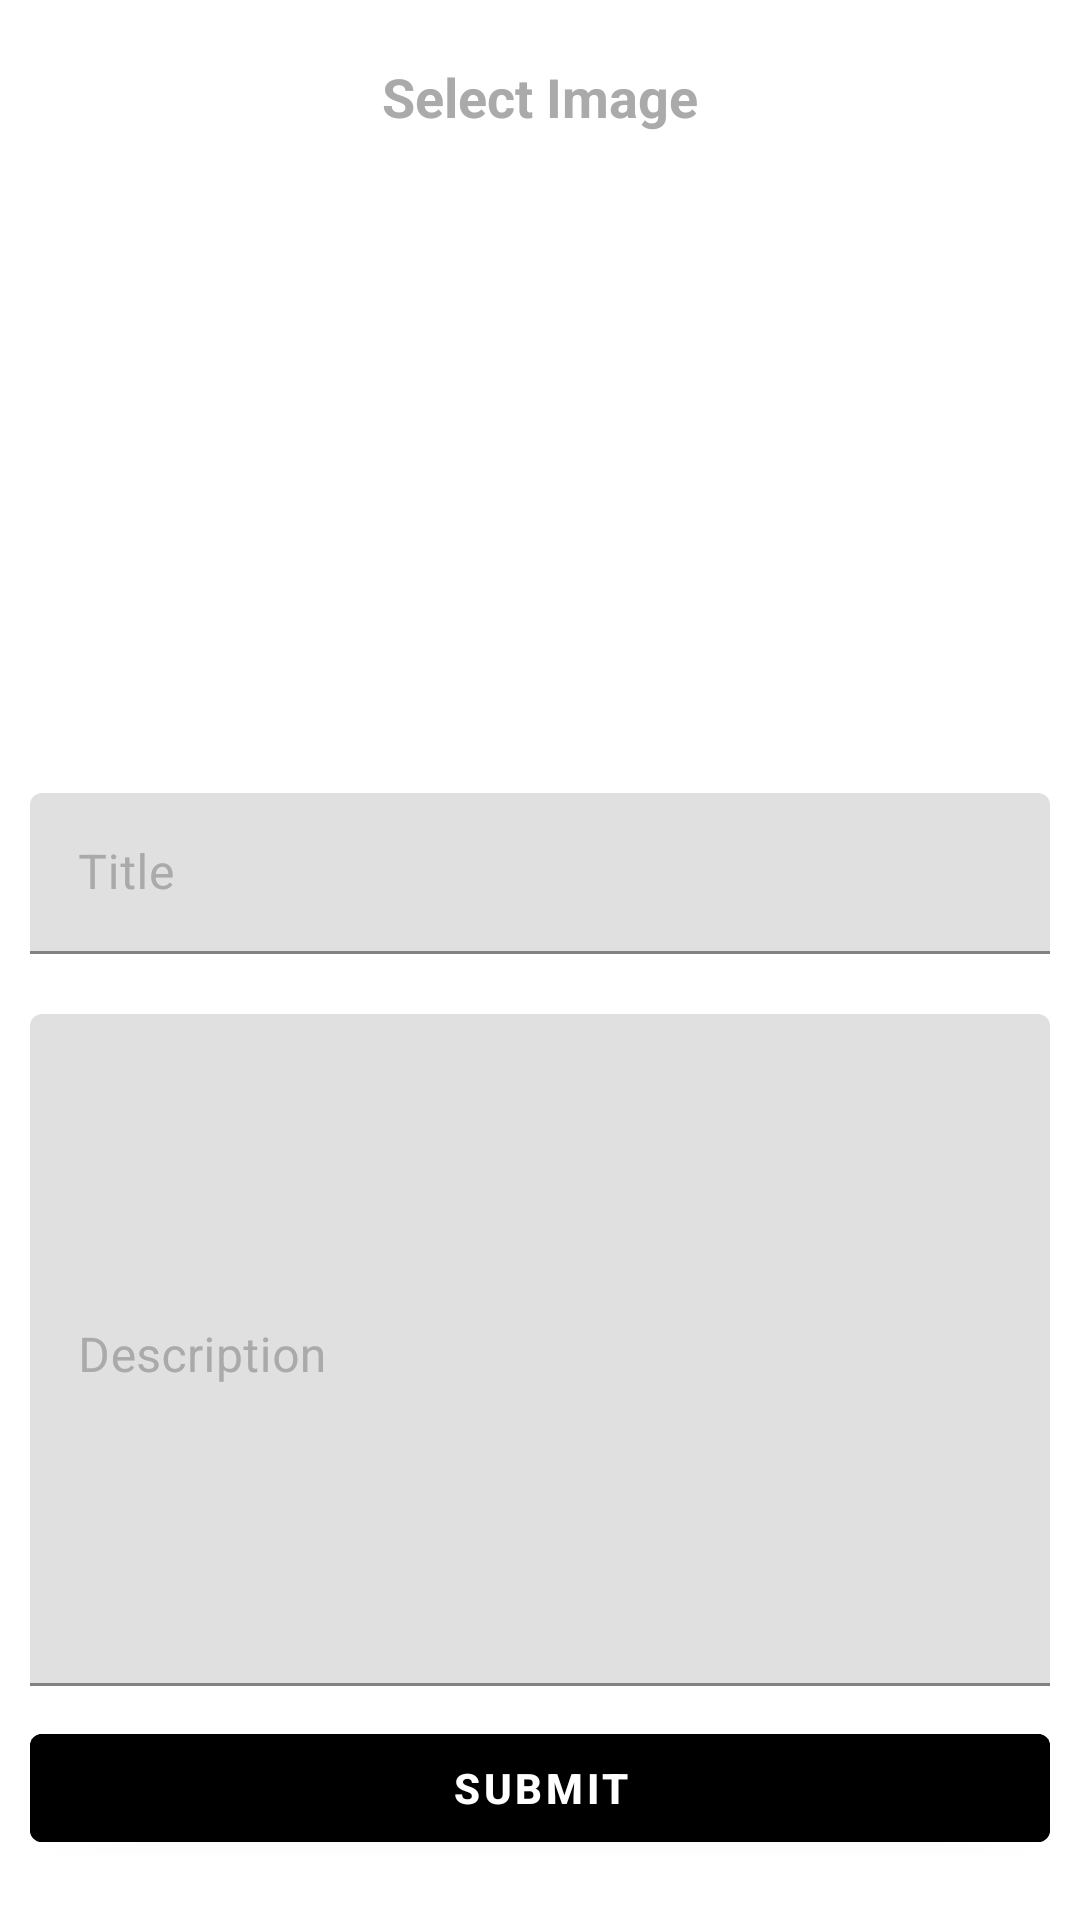

Produce the Android XML layout that renders to this screen, including the resource entries it uses.
<!-- AndroidManifest.xml: activity theme NoToolBar -->
<!-- res/layout/activity_add_notes.xml -->
<?xml version="1.0" encoding="utf-8"?>
<androidx.constraintlayout.widget.ConstraintLayout
    xmlns:android="http://schemas.android.com/apk/res/android"
    xmlns:app="http://schemas.android.com/apk/res-auto"
    android:background="@android:color/white"
    android:layout_width="match_parent"
    android:layout_height="match_parent">

    <TextView
        android:id="@+id/addNotes"
        android:layout_width="wrap_content"
        android:layout_height="wrap_content"
        android:layout_marginTop="20dp"
        android:text="@string/select_image"
        android:textAlignment="center"
        android:textAppearance="@style/TextAppearance.AppCompat.Medium"
        android:textColor="@android:color/darker_gray"
        android:textStyle="bold"
        app:layout_constraintEnd_toEndOf="parent"
        app:layout_constraintStart_toStartOf="parent"
        app:layout_constraintTop_toTopOf="parent" />

    <ImageView
        android:layout_width="0dp"
        android:layout_height="150dp"
        android:id="@+id/imageviewAdd"
        android:layout_marginTop="50dp"
        android:src="@drawable/ic_image_selector"
        app:layout_constraintStart_toStartOf="parent"
        app:layout_constraintEnd_toEndOf="parent"
        app:layout_constraintTop_toBottomOf="@+id/addNotes"/>

    <com.google.android.material.textfield.TextInputLayout
        android:id="@+id/container_title"
        style="@style/Widget.MaterialComponents.TextInputLayout.FilledBox.Dense"
        android:layout_width="0dp"
        android:layout_height="wrap_content"
        android:layout_marginStart="10dp"
        android:layout_marginTop="20dp"
        android:layout_marginEnd="10dp"
        android:hint="@string/title"
        android:textColorHint="@android:color/darker_gray"
        app:layout_constraintEnd_toEndOf="parent"
        app:layout_constraintStart_toStartOf="parent"
        app:layout_constraintTop_toBottomOf="@+id/imageviewAdd">

        <com.google.android.material.textfield.TextInputEditText
            android:id="@+id/editTextTitle"
            android:layout_width="match_parent"
            android:textColor="@android:color/black"
            android:layout_height="wrap_content" />

    </com.google.android.material.textfield.TextInputLayout>

    <com.google.android.material.textfield.TextInputLayout
        android:id="@+id/container_description"
        style="@style/Widget.MaterialComponents.TextInputLayout.FilledBox.Dense"
        android:layout_width="match_parent"
        android:layout_height="0dp"
        android:layout_marginStart="10dp"
        android:layout_marginTop="20dp"
        android:layout_marginEnd="10dp"
        android:layout_marginBottom="10dp"
        android:hint="@string/description"
        android:textColorHint="@android:color/darker_gray"
        app:layout_constraintBottom_toTopOf="@+id/buttonSubmit"
        app:layout_constraintEnd_toEndOf="@+id/container_title"
        app:layout_constraintStart_toStartOf="@+id/container_title"
        app:layout_constraintTop_toBottomOf="@+id/container_title">

        <com.google.android.material.textfield.TextInputEditText
            android:id="@+id/editTextDescription"
            android:layout_width="match_parent"
            android:layout_height="match_parent"
            android:inputType="text"
            android:gravity="start"
            android:textColor="@android:color/black" />

    </com.google.android.material.textfield.TextInputLayout>

    <com.google.android.material.button.MaterialButton
        android:id="@+id/buttonSubmit"
        android:layout_width="match_parent"
        android:layout_height="wrap_content"
        android:layout_marginStart="10dp"
        android:layout_marginEnd="10dp"
        android:layout_marginBottom="20dp"
        android:backgroundTint="@android:color/black"
        android:text="@string/submit"
        android:textStyle="bold"
        app:layout_constraintBottom_toBottomOf="parent"
        app:layout_constraintEnd_toEndOf="parent"
        app:layout_constraintStart_toStartOf="parent" />


</androidx.constraintlayout.widget.ConstraintLayout>
<!-- resources referenced by this layout -->
<resources>
  <string name="description">Description</string>
  <string name="select_image">Select Image</string>
  <string name="submit">Submit</string>
  <string name="title">Title</string>
  <style name="NoToolBar" parent="Theme.MaterialComponents.Light.NoActionBar">
          
          <item name="colorPrimary">@color/purple_500</item>
          <item name="colorPrimaryVariant">@color/purple_700</item>
          <item name="colorOnPrimary">@color/white</item>
          
          <item name="colorSecondary">@color/teal_200</item>
          <item name="colorSecondaryVariant">@color/teal_700</item>
          <item name="colorOnSecondary">@color/black</item>
          
          <item name="android:statusBarColor" tools:targetApi="l">?attr/colorPrimaryVariant</item>
          
      </style>
  <color name="purple_500">#FFFFFF</color>
  <color name="purple_700">#FF3700B3</color>
  <color name="white">#FFFFFFFF</color>
  <color name="teal_200">#FF5722</color>
  <color name="teal_700">#FF018786</color>
  <color name="black">#FF000000</color>
</resources>
